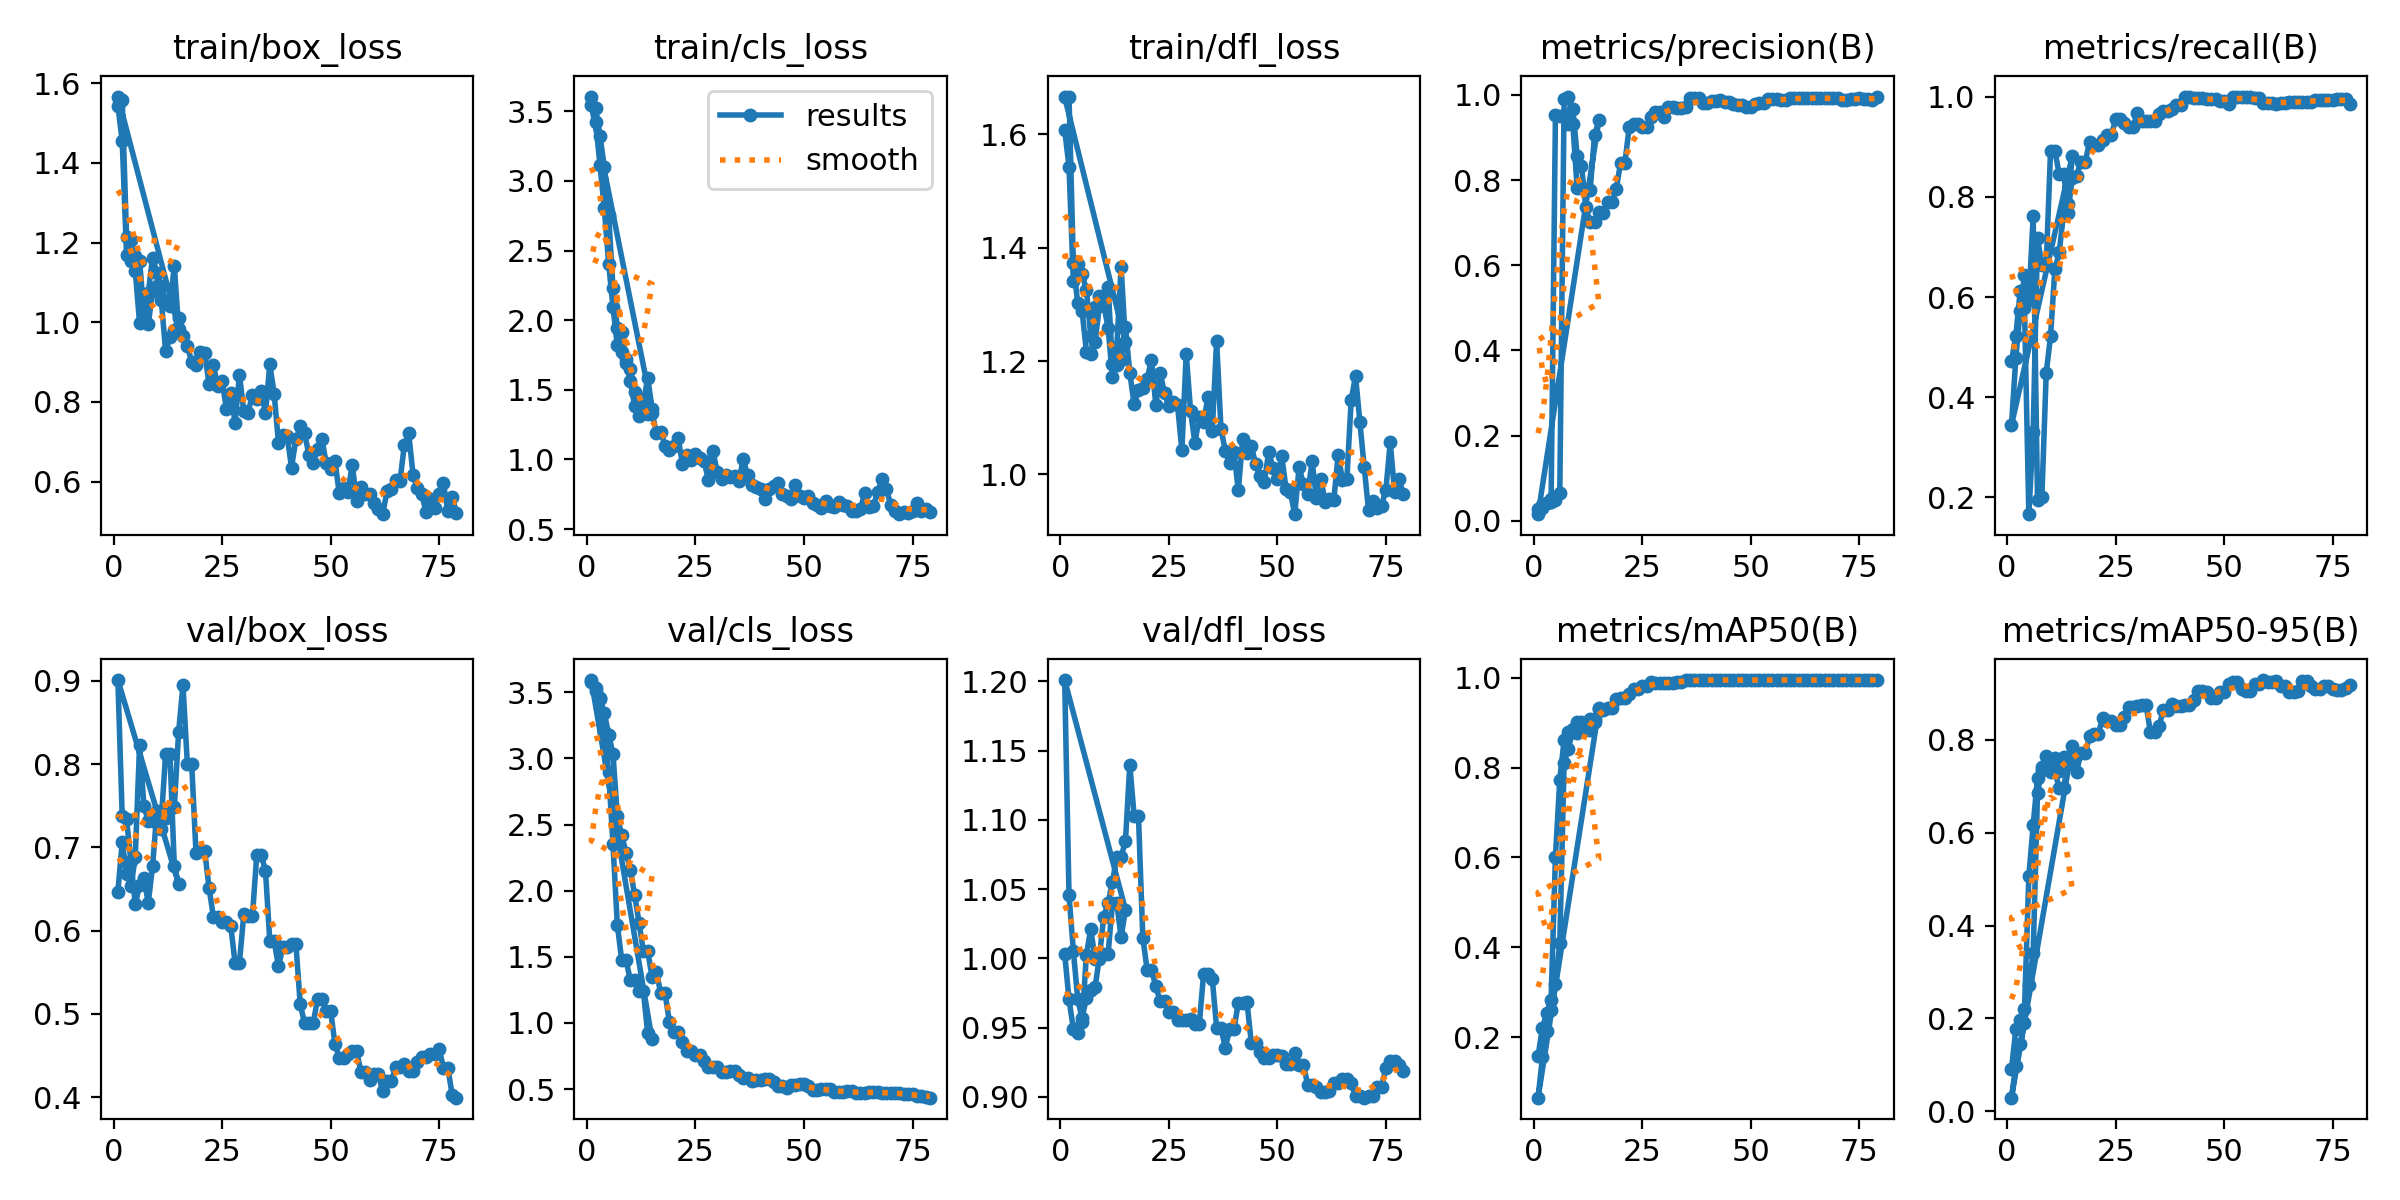

Source data for this figure (header and first rows):
epoch, time, train/box_loss, train/cls_loss, train/dfl_loss, metrics/precision(B), metrics/recall(B), metrics/mAP50(B), metrics/mAP50-95(B), val/box_loss, val/cls_loss, val/dfl_loss, lr/pg0, lr/pg1, lr/pg2
1, 14.42, 1.543, 3.607, 1.608, 0.0271, 0.4722, 0.1572, 0.09074, 0.6464, 3.575, 1.003, 8.888e-05, 8.888e-05, 8.888e-05
2, 24.21, 1.455, 3.423, 1.543, 0.03603, 0.5222, 0.2213, 0.1765, 0.7064, 3.532, 0.9703, 0.000187, 0.000187, 0.000187
3, 34.54, 1.169, 3.117, 1.341, 0.04105, 0.6111, 0.2529, 0.1965, 0.6684, 3.447, 0.949, 0.0002831, 0.0002831, 0.0002831
4, 44.64, 1.207, 2.804, 1.371, 0.04436, 0.5778, 0.2829, 0.2194, 0.6529, 3.205, 0.9463, 0.0003773, 0.0003773, 0.0003773
5, 54.41, 1.167, 2.407, 1.353, 0.9527, 0.1667, 0.6014, 0.506, 0.6878, 2.9, 0.9536, 0.0004695, 0.0004695, 0.0004695
6, 64.03, 1.155, 2.096, 1.326, 0.9511, 0.3305, 0.7733, 0.6166, 0.823, 2.353, 1.002, 0.0005597, 0.0005597, 0.0005597
7, 73.81, 1.021, 1.819, 1.244, 0.9511, 0.718, 0.8612, 0.7187, 0.7501, 1.744, 1.021, 0.0006479, 0.0006479, 0.0006479
8, 83.8, 1.073, 1.913, 1.295, 0.9326, 0.6636, 0.8797, 0.7414, 0.7314, 1.477, 0.9996, 0.0007341, 0.0007341, 0.0007341
9, 93.62, 1.162, 1.724, 1.314, 0.9326, 0.6636, 0.8797, 0.7414, 0.7314, 1.477, 0.9996, 0.0008184, 0.0008184, 0.0008184
10, 103.5, 1.123, 1.648, 1.298, 0.7819, 0.8914, 0.9018, 0.7309, 0.7323, 1.322, 1.003, 0.0009007, 0.0009007, 0.0009007
11, 113.4, 1.09, 1.487, 1.331, 0.7819, 0.8914, 0.9018, 0.7309, 0.7323, 1.322, 1.003, 0.000981, 0.000981, 0.000981
12, 123.3, 1.053, 1.442, 1.195, 0.7764, 0.8451, 0.8848, 0.6974, 0.812, 1.239, 1.04, 0.00099, 0.00099, 0.00099
13, 132.8, 1.04, 1.4, 1.225, 0.7764, 0.8451, 0.8848, 0.6974, 0.812, 1.239, 1.04, 0.000979, 0.000979, 0.000979
14, 142.8, 1.141, 1.587, 1.366, 0.9051, 0.7852, 0.9022, 0.748, 0.6775, 0.9223, 1.015, 0.000968, 0.000968, 0.000968
15, 152.8, 0.9835, 1.363, 1.233, 0.9405, 0.8812, 0.9316, 0.7864, 0.6559, 0.8756, 1.035, 0.000957, 0.000957, 0.000957
1, 4.512, 1.566, 3.543, 1.666, 0.01537, 0.3444, 0.06498, 0.02901, 0.9009, 3.593, 1.201, 4.444e-05, 4.444e-05, 4.444e-05
2, 6.219, 1.557, 3.527, 1.667, 0.02959, 0.4778, 0.1545, 0.09701, 0.7373, 3.512, 1.045, 9.90001e-05, 9.90001e-05, 9.90001e-05
3, 7.92, 1.215, 3.323, 1.372, 0.04078, 0.5722, 0.2144, 0.1456, 0.7337, 3.454, 1.006, 0.0001525, 0.0001525, 0.0001525
4, 9.348, 1.155, 3.103, 1.302, 0.05057, 0.6444, 0.2592, 0.1903, 0.6832, 3.343, 0.9705, 0.0002048, 0.0002048, 0.0002048
5, 10.76, 1.129, 2.758, 1.289, 0.04766, 0.5944, 0.3178, 0.2717, 0.6316, 3.181, 0.9571, 0.0002561, 0.0002561, 0.0002561
6, 12.18, 0.9982, 2.233, 1.217, 0.06556, 0.7611, 0.4096, 0.3409, 0.6543, 3.036, 0.971, 0.0003062, 0.0003062, 0.0003062
7, 13.59, 1.006, 1.944, 1.212, 0.9897, 0.1944, 0.8111, 0.6865, 0.6633, 2.567, 0.977, 0.0003553, 0.0003553, 0.0003553
8, 15, 0.9944, 1.77, 1.234, 0.9943, 0.2004, 0.8424, 0.7358, 0.6331, 2.42, 0.979, 0.0004033, 0.0004033, 0.0004033
9, 16.61, 1.078, 1.696, 1.297, 0.9681, 0.4477, 0.8852, 0.765, 0.6778, 2.289, 1.001, 0.0004501, 0.0004501, 0.0004501
10, 18.21, 1.091, 1.565, 1.299, 0.8578, 0.522, 0.8775, 0.7504, 0.7434, 2.158, 1.03, 0.0004959, 0.0004959, 0.0004959
11, 19.75, 1.056, 1.38, 1.259, 0.834, 0.6559, 0.8863, 0.7606, 0.7219, 1.966, 1.04, 0.0005405, 0.0005405, 0.0005405
12, 21.12, 0.9272, 1.31, 1.172, 0.7361, 0.6889, 0.8867, 0.7339, 0.7353, 1.759, 1.055, 0.0005841, 0.0005841, 0.0005841
13, 22.58, 0.9633, 1.334, 1.193, 0.701, 0.7679, 0.9072, 0.7624, 0.7479, 1.54, 1.073, 0.0006266, 0.0006266, 0.0006266
14, 23.94, 0.9802, 1.327, 1.202, 0.701, 0.7679, 0.9072, 0.7624, 0.7479, 1.54, 1.073, 0.0006679, 0.0006679, 0.0006679
15, 25.45, 1.01, 1.335, 1.259, 0.7248, 0.8369, 0.9337, 0.7517, 0.839, 1.35, 1.085, 0.0007082, 0.0007082, 0.0007082
16, 26.81, 0.9647, 1.191, 1.179, 0.7238, 0.8419, 0.9289, 0.7316, 0.8946, 1.388, 1.14, 0.0007474, 0.0007474, 0.0007474
17, 28.28, 0.9412, 1.2, 1.124, 0.7493, 0.8701, 0.9332, 0.7718, 0.8005, 1.223, 1.103, 0.0007854, 0.0007854, 0.0007854
18, 29.81, 0.9005, 1.096, 1.149, 0.7493, 0.8701, 0.9332, 0.7718, 0.8005, 1.223, 1.103, 0.0008224, 0.0008224, 0.0008224
19, 31.31, 0.8927, 1.069, 1.152, 0.7782, 0.9097, 0.952, 0.8075, 0.6934, 1.008, 1.015, 0.0008582, 0.0008582, 0.0008582
20, 32.85, 0.9262, 1.099, 1.169, 0.8409, 0.9029, 0.9542, 0.8126, 0.6956, 0.9283, 0.9916, 0.000893, 0.000893, 0.000893
21, 34.29, 0.9228, 1.156, 1.202, 0.8409, 0.9029, 0.9542, 0.8126, 0.6956, 0.9283, 0.9916, 0.000891, 0.000891, 0.000891
22, 35.87, 0.8445, 0.9665, 1.123, 0.9247, 0.9129, 0.965, 0.848, 0.6514, 0.8569, 0.9799, 0.00088, 0.00088, 0.00088
23, 37.34, 0.8925, 1.029, 1.179, 0.9311, 0.9229, 0.9751, 0.8407, 0.6167, 0.787, 0.9688, 0.000869, 0.000869, 0.000869
24, 38.76, 0.8395, 0.9983, 1.143, 0.9311, 0.9229, 0.9751, 0.8407, 0.6167, 0.787, 0.9688, 0.000858, 0.000858, 0.000858
25, 40.26, 0.8537, 1.037, 1.121, 0.926, 0.9547, 0.9813, 0.8325, 0.6106, 0.7601, 0.9612, 0.000847, 0.000847, 0.000847
26, 41.74, 0.7823, 1.012, 1.127, 0.926, 0.9547, 0.9813, 0.8325, 0.6106, 0.7601, 0.9612, 0.000836, 0.000836, 0.000836
27, 43.16, 0.8212, 0.9872, 1.122, 0.9474, 0.9466, 0.9909, 0.8489, 0.6056, 0.7147, 0.9558, 0.000825, 0.000825, 0.000825
28, 44.76, 0.7478, 0.8489, 1.042, 0.9608, 0.9397, 0.9895, 0.8706, 0.561, 0.6681, 0.9552, 0.000814, 0.000814, 0.000814
29, 46.28, 0.8687, 1.064, 1.213, 0.9608, 0.9397, 0.9895, 0.8706, 0.561, 0.6681, 0.9552, 0.000803, 0.000803, 0.000803
30, 47.77, 0.777, 0.9117, 1.112, 0.948, 0.9678, 0.9878, 0.8722, 0.6193, 0.6684, 0.9564, 0.000792, 0.000792, 0.000792
31, 49.28, 0.7728, 0.8623, 1.056, 0.9717, 0.9521, 0.9895, 0.8756, 0.6175, 0.6305, 0.9522, 0.000781, 0.000781, 0.000781
32, 50.81, 0.8186, 0.8886, 1.101, 0.9717, 0.9521, 0.9895, 0.8756, 0.6175, 0.6305, 0.9522, 0.00077, 0.00077, 0.00077
33, 52.35, 0.8075, 0.871, 1.093, 0.969, 0.9509, 0.9904, 0.8176, 0.6913, 0.6382, 0.9887, 0.000759, 0.000759, 0.000759
34, 53.83, 0.8279, 0.8801, 1.136, 0.969, 0.9509, 0.9904, 0.8176, 0.6913, 0.6382, 0.9887, 0.000748, 0.000748, 0.000748
35, 55.32, 0.7711, 0.8432, 1.076, 0.9723, 0.9643, 0.9943, 0.8309, 0.6719, 0.6041, 0.9852, 0.000737, 0.000737, 0.000737
36, 56.83, 0.8943, 1.003, 1.236, 0.9923, 0.9708, 0.9941, 0.8645, 0.5874, 0.5808, 0.9499, 0.000726, 0.000726, 0.000726
37, 58.3, 0.8203, 0.8855, 1.081, 0.9923, 0.9708, 0.9941, 0.8645, 0.5874, 0.5808, 0.9499, 0.000715, 0.000715, 0.000715
38, 59.99, 0.6975, 0.8147, 1.042, 0.9925, 0.975, 0.995, 0.8785, 0.5573, 0.5594, 0.9353, 0.000704, 0.000704, 0.000704
39, 61.66, 0.7162, 0.7997, 1.02, 0.9811, 0.9831, 0.995, 0.8731, 0.5798, 0.5713, 0.9487, 0.000693, 0.000693, 0.000693
40, 63.25, 0.7142, 0.7898, 1.04, 0.9811, 0.9831, 0.995, 0.8731, 0.5798, 0.5713, 0.9487, 0.000682, 0.000682, 0.000682
41, 64.7, 0.6353, 0.717, 0.9718, 0.9862, 0.9983, 0.995, 0.8747, 0.5843, 0.5768, 0.968, 0.000671, 0.000671, 0.000671
42, 66.12, 0.7061, 0.7881, 1.062, 0.9862, 0.9983, 0.995, 0.8747, 0.5843, 0.5768, 0.968, 0.00066, 0.00066, 0.00066
43, 67.62, 0.7384, 0.8069, 1.037, 0.9884, 0.997, 0.995, 0.8863, 0.5119, 0.5507, 0.9684, 0.000649, 0.000649, 0.000649
44, 69.11, 0.7225, 0.827, 1.05, 0.9839, 0.9977, 0.995, 0.9059, 0.4888, 0.5202, 0.9386, 0.000638, 0.000638, 0.000638
45, 70.51, 0.6669, 0.7539, 1.018, 0.9839, 0.9977, 0.995, 0.9059, 0.4888, 0.5202, 0.9386, 0.000627, 0.000627, 0.000627
... 34 more rows
